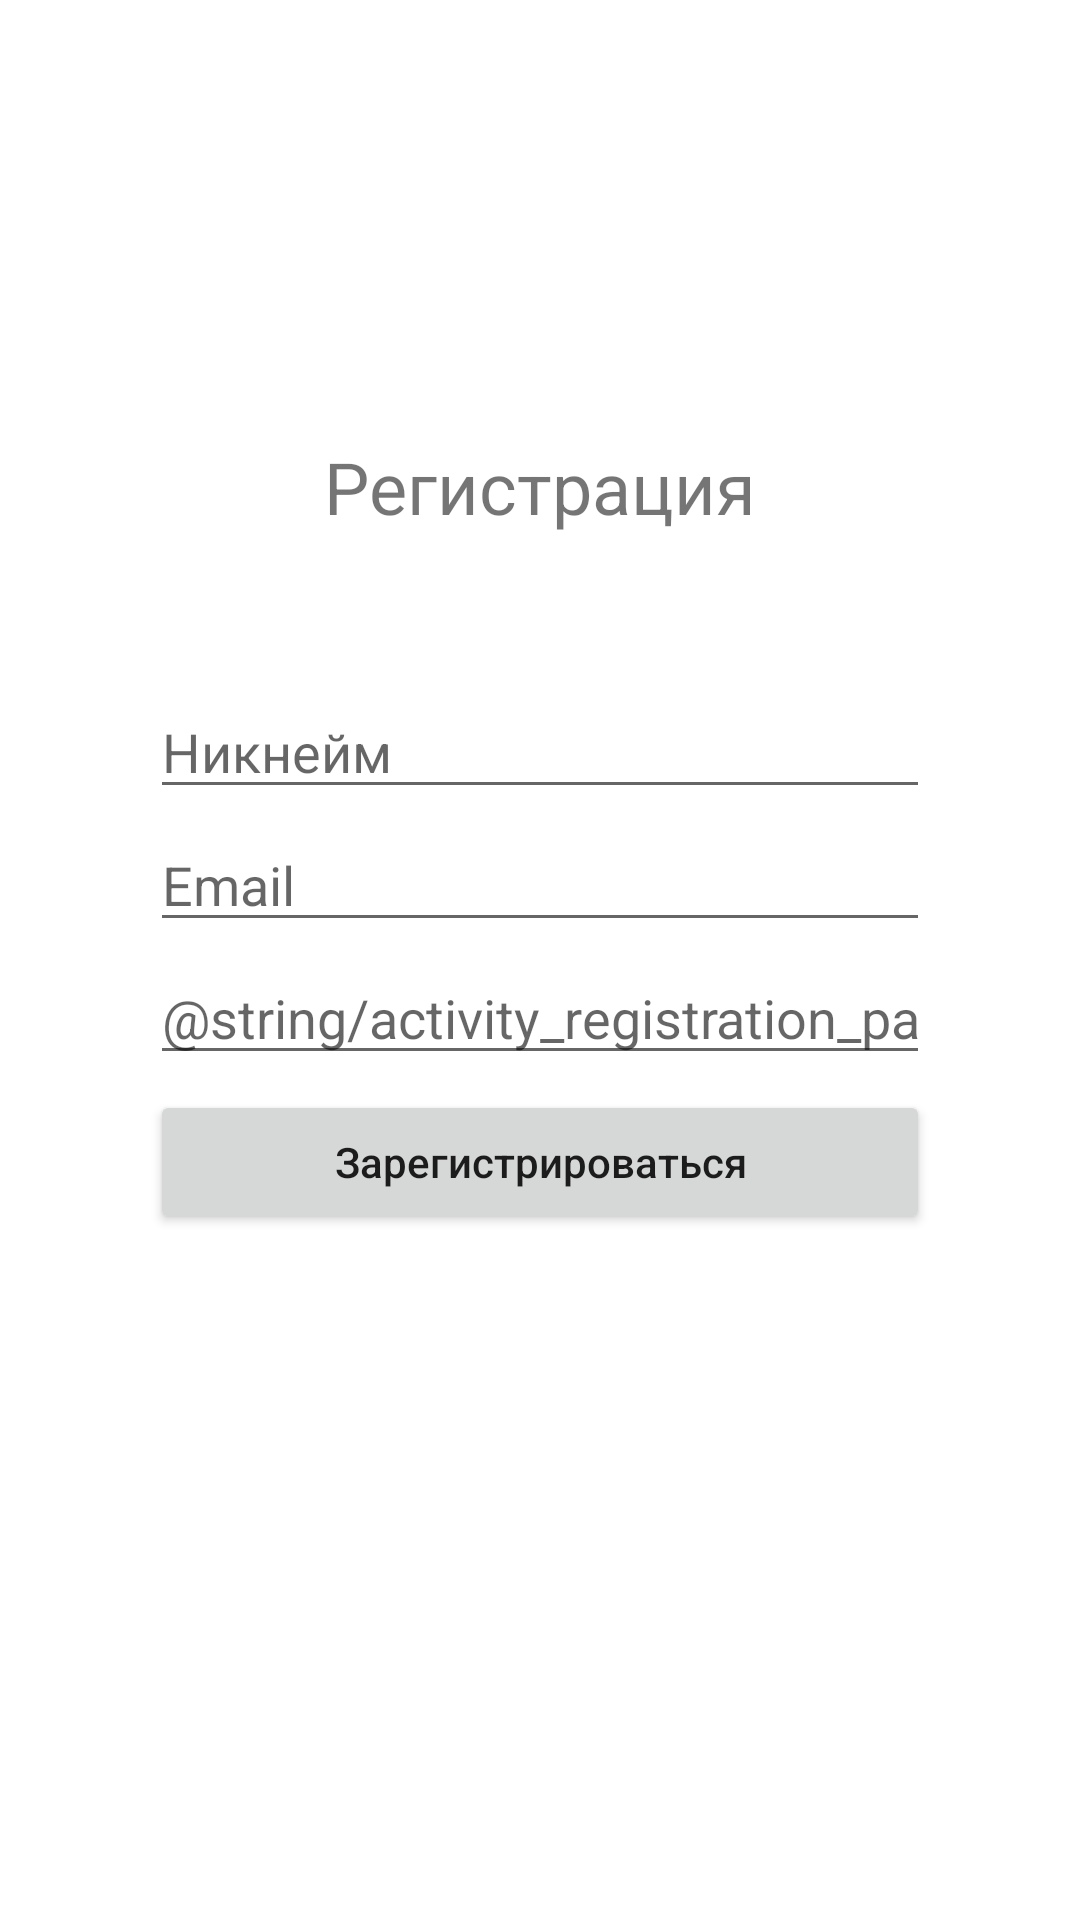

Produce the Android XML layout that renders to this screen, including the resource entries it uses.
<!-- AndroidManifest.xml: application theme Theme.MaterialComponents.DayNight.NoActionBar -->
<!-- res/layout/activity_registration.xml -->
<?xml version="1.0" encoding="utf-8"?>
<RelativeLayout xmlns:android="http://schemas.android.com/apk/res/android"
    xmlns:app="http://schemas.android.com/apk/res-auto"
    xmlns:tools="http://schemas.android.com/tools"
    android:layout_width="match_parent"
    android:layout_height="match_parent"

    tools:context=".ui.startpages.RegistrationActivity">
    <ProgressBar
        android:layout_width="wrap_content"
        android:layout_centerInParent="true"
        android:layout_height="wrap_content"
        android:id="@+id/registration_activity_progressBar"
        android:visibility="gone"
        />
    <TextView
        android:layout_width="wrap_content"
        android:layout_height="wrap_content"
        android:text="@string/registration_title"
        android:id="@+id/activity_registration_text"
        android:layout_centerInParent="true"
        android:textSize="24sp"
        android:layout_above="@id/fieldsLayout"
        android:fontFamily="sans-serif"
        />
    <LinearLayout
        android:id="@+id/fieldsLayout"
        android:layout_centerInParent="true"
        android:layout_marginTop="50dp"
        android:layout_width="match_parent"
        android:layout_height="wrap_content"
        android:orientation="vertical"

        >
        <EditText
            android:layout_width="match_parent"
            android:layout_height="wrap_content"
            android:layout_marginLeft="50dp"
            android:layout_marginRight="50dp"
            android:id="@+id/userActField"
            android:hint="@string/registration_hint_nickname"/>
        <EditText
            android:layout_width="match_parent"
            android:layout_height="wrap_content"
            android:layout_marginLeft="50dp"
            android:layout_marginRight="50dp"
            android:layout_marginTop="3dp"
            android:id="@+id/loginActField"
            android:inputType="textEmailAddress"
            android:hint="@string/activity_login_hint"/>
        <EditText
            android:layout_width="match_parent"
            android:layout_height="wrap_content"
            android:layout_marginLeft="50dp"
            android:inputType="textPassword"
            android:layout_marginTop="3dp"
            android:layout_marginRight="50dp"
            android:id="@+id/passwordActField"
            android:hint="@string/activity_registration_pass_hint"/>
        <Button
            android:layout_width="match_parent"
            android:layout_height="wrap_content"
            android:id="@+id/regActButton"
            android:layout_marginLeft="50dp"
            android:layout_marginRight="50dp"
            android:layout_marginTop="5dp"
            android:text="@string/activity_registration_title_button"
            android:textAllCaps="false"
            />
    </LinearLayout>



</RelativeLayout>
<!-- resources referenced by this layout -->
<resources>
  <string name="activity_login_hint">Email</string>
  <string name="activity_registration_title_button">Зарегистрироваться</string>
  <string name="registration_hint_nickname">Никнейм</string>
  <string name="registration_title">Регистрация</string>
</resources>
